Run: headless pygame with SDL's dummy video driver; simulated clock (each Clock.tick advances the game by its frame time, no real sleeping); random seed 0; keys injected as events and as key.get_pressed() state; no mouse input; restart key R tapped at the start of phases 3 and 4.
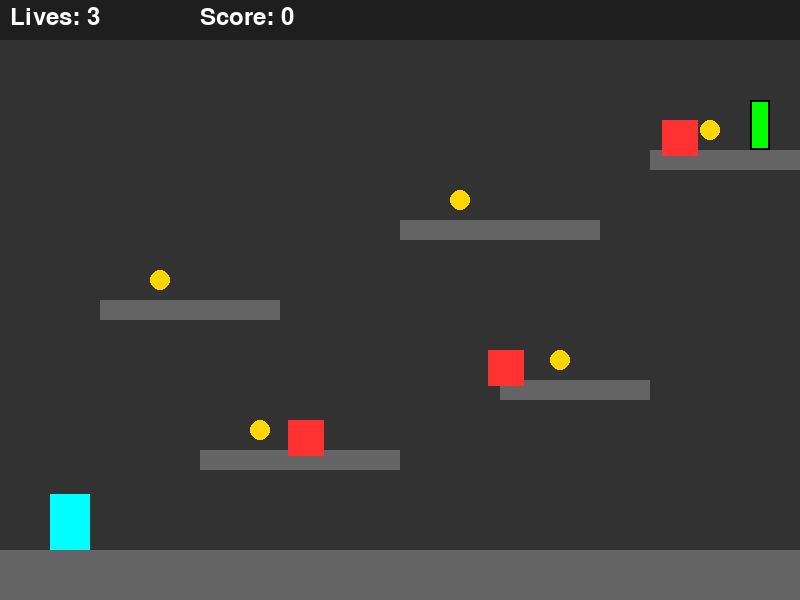
Frame 1 of 4 · flips 1–60 · no input
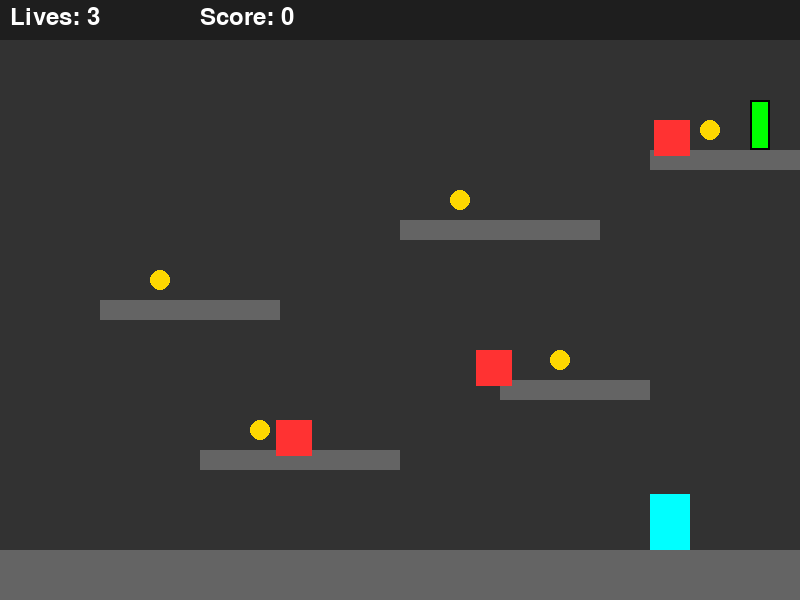
Frame 2 of 4 · flips 61–180 · tapped SPACE, RETURN · held RIGHT (→), D
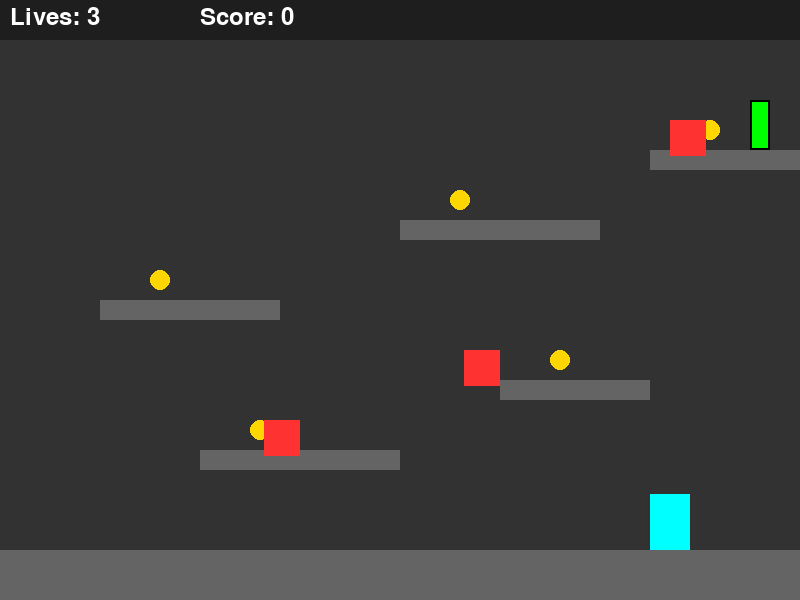
Frame 3 of 4 · flips 181–300 · tapped R · held DOWN (↓), S
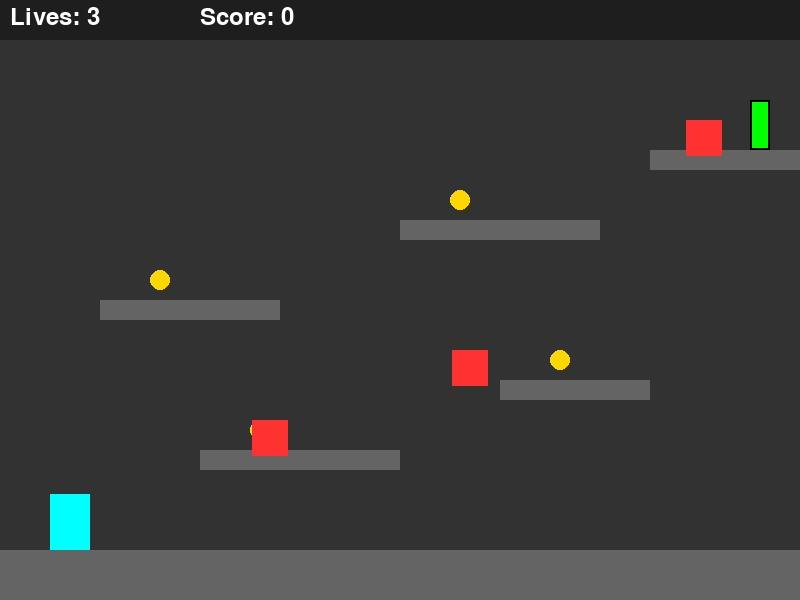
Frame 4 of 4 · flips 301–420 · tapped R · held LEFT (←), A, UP (↑), W

The pygame program that drew these frames:

import pygame
import sys
import random

# 固定参数
_WIDTH, _HEIGHT = 800, 600
FPS = 60
PLAYER_WIDTH, PLAYER_HEIGHT = 40, 56
PLAYER_SPEED = 5
JUMP_FORCE = -12
GRAVITY = 0.5
MAX_LIVES = 3
SCORE_PER_COIN = 10

# 颜色定义
COLOR_PLAYER = (0, 255, 255)
COLOR_PLATFORM = (100, 100, 100)
COLOR_ENEMY = (255, 50, 50)
COLOR_COIN = (255, 215, 0)
COLOR_FLAG = (0, 255, 0)
COLOR_HUD_BG = (30, 30, 30)
COLOR_HUD_TEXT = (255, 255, 255)
COLOR_GAME_OVER = (200, 50, 50)
COLOR_VICTORY = (50, 200, 50)

# 平台定义: (x, y, width, height)
PLATFORMS = [
    (0, 550, 800, 50),  # 地面平台
    (200, 450, 200, 20),
    (500, 380, 150, 20),
    (100, 300, 180, 20),
    (400, 220, 200, 20),
    (650, 150, 150, 20),
]

# 金币定义: (x, y)
COINS = [
    (250, 420),
    (550, 350),
    (150, 270),
    (450, 190),
    (700, 120),
]

# 敌人定义: (x, y, patrol_left, patrol_right)
ENEMIES = [
    (220, 420, 200, 350),
    (520, 350, 450, 600),
    (670, 120, 650, 750),
]

# 终点旗帜位置
FLAG_X, FLAG_Y = 750, 100

# 初始化
random.seed(42)
pygame.init()
screen = pygame.display.set_mode((_WIDTH, _HEIGHT))
pygame.display.set_caption("Platformer Hard")
clock = pygame.time.Clock()
font = pygame.font.SysFont(None, 36)


class Player:
    def __init__(self):
        self.rect = pygame.Rect(50, 494, PLAYER_WIDTH, PLAYER_HEIGHT)
        self.vel_y = 0
        self.lives = MAX_LIVES
        self.is_dead = False

    def update(self, platforms):
        if self.is_dead:
            return

        # 水平移动
        keys = pygame.key.get_pressed()
        if keys[pygame.K_LEFT]:
            self.rect.x -= PLAYER_SPEED
        if keys[pygame.K_RIGHT]:
            self.rect.x += PLAYER_SPEED

        # 边界检查
        if self.rect.left < 0:
            self.rect.left = 0
        if self.rect.right > _WIDTH:
            self.rect.right = _WIDTH

        # 跳跃
        if keys[pygame.K_SPACE] and self.on_ground(platforms):
            self.vel_y = JUMP_FORCE

        # 重力
        self.vel_y += GRAVITY
        self.rect.y += self.vel_y

        # 碰撞检测（平台）
        for plat in platforms:
            if self.rect.colliderect(plat):
                if self.vel_y > 0:  # 下落中碰撞
                    self.rect.bottom = plat.top
                    self.vel_y = 0
                elif self.vel_y < 0:  # 上升中碰撞
                    self.rect.top = plat.bottom
                    self.vel_y = 0

        # 生命为零或掉出屏幕底部
        if self.rect.bottom > _HEIGHT:
            self.lives = 0
            self.is_dead = True

    def on_ground(self, platforms):
        if self.rect.bottom >= _HEIGHT - 2:
            return True
        for plat in platforms:
            if self.rect.bottom <= plat.bottom and \
               self.rect.bottom >= plat.top and \
               self.rect.left < plat.right and \
               self.rect.right > plat.left and \
               self.vel_y >= 0:
                return True
        return False

    def hit_by_enemy(self):
        self.lives -= 1
        if self.lives <= 0:
            self.lives = 0
            self.is_dead = True
        else:
            # 击退/重置到最近安全位置
            # 简单处理：重置到出生点
            self.rect.x = 50
            self.rect.y = 494 - PLAYER_HEIGHT
            self.vel_y = 0

    def draw(self, screen):
        pygame.draw.rect(screen, COLOR_PLAYER, self.rect)


class Enemy:
    def __init__(self, x, y, min_x, max_x):
        self.rect = pygame.Rect(x, y, 36, 36)
        self.min_x = min_x
        self.max_x = max_x
        self.direction = 1  # 1: right, -1: left
        self.speed = 2

    def update(self):
        self.rect.x += self.speed * self.direction
        if self.rect.left <= self.min_x or self.rect.right >= self.max_x:
            self.direction *= -1

    def draw(self, screen):
        pygame.draw.rect(screen, COLOR_ENEMY, self.rect)


class Coin:
    def __init__(self, x, y):
        self.rect = pygame.Rect(x, y, 20, 20)
        self.collected = False

    def draw(self, screen):
        if not self.collected:
            pygame.draw.circle(screen, COLOR_COIN, self.rect.center, 10)


class Flag:
    def __init__(self, x, y):
        self.rect = pygame.Rect(x, y, 20, 50)

    def draw(self, screen):
        pygame.draw.rect(screen, COLOR_FLAG, self.rect)
        pygame.draw.rect(screen, (0, 0, 0), self.rect, 2)


def draw_hud(score, player):
    hud_surface = pygame.Surface((_WIDTH, 40))
    hud_surface.fill(COLOR_HUD_BG)
    screen.blit(hud_surface, (0, 0))
    
    lives_text = font.render(f"Lives: {player.lives}", True, COLOR_HUD_TEXT)
    score_text = font.render(f"Score: {score}", True, COLOR_HUD_TEXT)
    screen.blit(lives_text, (10, 5))
    screen.blit(score_text, (200, 5))


def draw_game_over(score, victory=False):
    overlay = pygame.Surface((_WIDTH, _HEIGHT))
    overlay.set_alpha(200)
    color = COLOR_VICTORY if victory else COLOR_GAME_OVER
    overlay.fill(color)
    screen.blit(overlay, (0, 0))

    msg = font.render("VICTORY!" if victory else "GAME OVER", True, (255, 255, 255))
    score_msg = font.render(f"Final Score: {score}", True, (255, 255, 255))
    restart_msg = font.render("Press R to Restart", True, (255, 255, 255))

    screen.blit(msg, (_WIDTH // 2 - msg.get_width() // 2, 200))
    screen.blit(score_msg, (_WIDTH // 2 - score_msg.get_width() // 2, 250))
    screen.blit(restart_msg, (_WIDTH // 2 - restart_msg.get_width() // 2, 300))


def reset_game():
    player = Player()
    enemies = [Enemy(*e) for e in ENEMIES]
    coins = [Coin(*c) for c in COINS]
    flag = Flag(FLAG_X, FLAG_Y)
    score = 0
    game_over = False
    victory = False
    
    return player, enemies, coins, flag, score, game_over, victory


def main():
    player, enemies, coins, flag, score, game_over, victory = reset_game()
    platforms = [pygame.Rect(*p) for p in PLATFORMS]
    running = True

    while running:
        for event in pygame.event.get():
            if event.type == pygame.QUIT:
                running = False
            elif event.type == pygame.KEYDOWN:
                if event.key == pygame.K_ESCAPE:
                    running = False
                elif event.key == pygame.K_r and game_over:
                    player, enemies, coins, flag, score, game_over, victory = reset_game()

        if not game_over:
            player.update(platforms)
            for enemy in enemies:
                enemy.update()
                if player.rect.colliderect(enemy.rect):
                    player.hit_by_enemy()
                    if player.lives == 0:
                        game_over = True

            for coin in coins:
                if not coin.collected and player.rect.colliderect(coin.rect):
                    coin.collected = True
                    score += SCORE_PER_COIN

            if player.rect.colliderect(flag.rect) and not player.is_dead:
                game_over = True
                victory = True

            if player.lives == 0:
                game_over = True
            if player.rect.bottom > _HEIGHT:
                game_over = True

        # 绘制
        screen.fill((50, 50, 50))
        for plat in platforms:
            pygame.draw.rect(screen, COLOR_PLATFORM, plat)

        for coin in coins:
            coin.draw(screen)
        flag.draw(screen)
        for enemy in enemies:
            enemy.draw(screen)
        player.draw(screen)
        
        draw_hud(score, player)

        if game_over:
            draw_game_over(score, victory)

        pygame.display.flip()
        clock.tick(FPS)

    pygame.quit()
    sys.exit()


if __name__ == "__main__":
    main()
